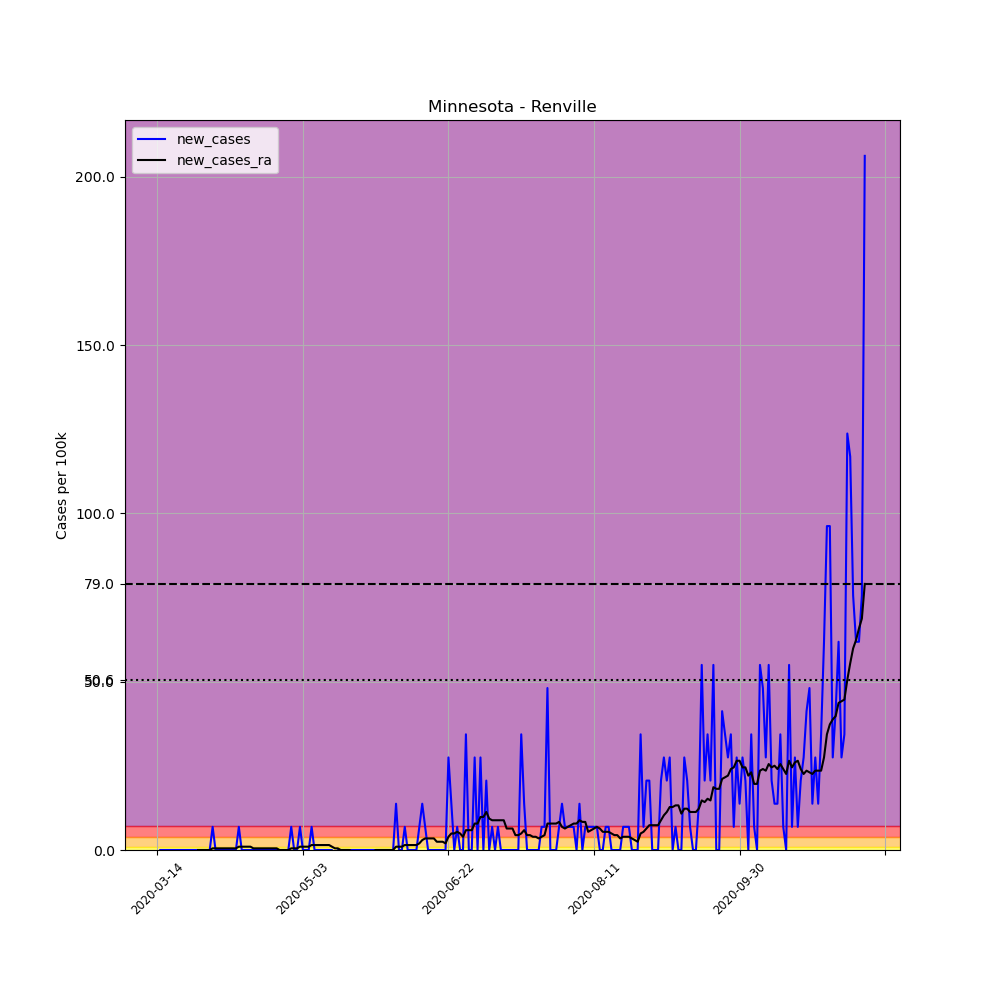

Source data for this figure (header and first rows):
, date, county, state, fips, cases, deaths, COUNTY, STNAME, CTYNAME, POPESTIMATE2019, per_100k, new_cases, new_cases_ra
84619, 2020-03-14, Renville, Minnesota, 27129, 1, 0, 129, Minnesota, Renville, 14548, 6.874, , 
84620, 2020-03-15, Renville, Minnesota, 27129, 1, 0, 129, Minnesota, Renville, 14548, 6.874, 0.0, 
84621, 2020-03-16, Renville, Minnesota, 27129, 1, 0, 129, Minnesota, Renville, 14548, 6.874, 0.0, 
84622, 2020-03-17, Renville, Minnesota, 27129, 1, 0, 129, Minnesota, Renville, 14548, 6.874, 0.0, 
84623, 2020-03-18, Renville, Minnesota, 27129, 1, 0, 129, Minnesota, Renville, 14548, 6.874, 0.0, 
84624, 2020-03-19, Renville, Minnesota, 27129, 1, 0, 129, Minnesota, Renville, 14548, 6.874, 0.0, 
84625, 2020-03-20, Renville, Minnesota, 27129, 1, 0, 129, Minnesota, Renville, 14548, 6.874, 0.0, 
84626, 2020-03-21, Renville, Minnesota, 27129, 1, 0, 129, Minnesota, Renville, 14548, 6.874, 0.0, 
84627, 2020-03-22, Renville, Minnesota, 27129, 1, 0, 129, Minnesota, Renville, 14548, 6.874, 0.0, 
84628, 2020-03-23, Renville, Minnesota, 27129, 1, 0, 129, Minnesota, Renville, 14548, 6.874, 0.0, 
84629, 2020-03-24, Renville, Minnesota, 27129, 1, 0, 129, Minnesota, Renville, 14548, 6.874, 0.0, 
84630, 2020-03-25, Renville, Minnesota, 27129, 1, 0, 129, Minnesota, Renville, 14548, 6.874, 0.0, 
84631, 2020-03-26, Renville, Minnesota, 27129, 1, 0, 129, Minnesota, Renville, 14548, 6.874, 0.0, 
84632, 2020-03-27, Renville, Minnesota, 27129, 1, 0, 129, Minnesota, Renville, 14548, 6.874, 0.0, 
84633, 2020-03-28, Renville, Minnesota, 27129, 1, 0, 129, Minnesota, Renville, 14548, 6.874, 0.0, 0.0
84634, 2020-03-29, Renville, Minnesota, 27129, 1, 0, 129, Minnesota, Renville, 14548, 6.874, 0.0, 0.0
84635, 2020-03-30, Renville, Minnesota, 27129, 1, 0, 129, Minnesota, Renville, 14548, 6.874, 0.0, 0.0
84636, 2020-03-31, Renville, Minnesota, 27129, 1, 0, 129, Minnesota, Renville, 14548, 6.874, 0.0, 0.0
84637, 2020-04-01, Renville, Minnesota, 27129, 1, 0, 129, Minnesota, Renville, 14548, 6.874, 0.0, 0.0
84638, 2020-04-02, Renville, Minnesota, 27129, 2, 0, 129, Minnesota, Renville, 14548, 13.75, 6.874, 0.491
84639, 2020-04-03, Renville, Minnesota, 27129, 2, 0, 129, Minnesota, Renville, 14548, 13.75, 0.0, 0.491
84640, 2020-04-04, Renville, Minnesota, 27129, 2, 0, 129, Minnesota, Renville, 14548, 13.75, 0.0, 0.491
84641, 2020-04-05, Renville, Minnesota, 27129, 2, 0, 129, Minnesota, Renville, 14548, 13.75, 0.0, 0.491
84642, 2020-04-06, Renville, Minnesota, 27129, 2, 0, 129, Minnesota, Renville, 14548, 13.75, 0.0, 0.491
84643, 2020-04-07, Renville, Minnesota, 27129, 2, 0, 129, Minnesota, Renville, 14548, 13.75, 0.0, 0.491
84644, 2020-04-08, Renville, Minnesota, 27129, 2, 0, 129, Minnesota, Renville, 14548, 13.75, 0.0, 0.491
84645, 2020-04-09, Renville, Minnesota, 27129, 2, 0, 129, Minnesota, Renville, 14548, 13.75, 0.0, 0.491
84646, 2020-04-10, Renville, Minnesota, 27129, 2, 0, 129, Minnesota, Renville, 14548, 13.75, 0.0, 0.491
84647, 2020-04-11, Renville, Minnesota, 27129, 3, 0, 129, Minnesota, Renville, 14548, 20.62, 6.874, 0.982
84648, 2020-04-12, Renville, Minnesota, 27129, 3, 0, 129, Minnesota, Renville, 14548, 20.62, 0.0, 0.982
84649, 2020-04-13, Renville, Minnesota, 27129, 3, 0, 129, Minnesota, Renville, 14548, 20.62, 0.0, 0.982
84650, 2020-04-14, Renville, Minnesota, 27129, 3, 0, 129, Minnesota, Renville, 14548, 20.62, 0.0, 0.982
84651, 2020-04-15, Renville, Minnesota, 27129, 3, 0, 129, Minnesota, Renville, 14548, 20.62, 0.0, 0.982
84652, 2020-04-16, Renville, Minnesota, 27129, 3, 0, 129, Minnesota, Renville, 14548, 20.62, 0.0, 0.491
84653, 2020-04-17, Renville, Minnesota, 27129, 3, 0, 129, Minnesota, Renville, 14548, 20.62, 0.0, 0.491
84654, 2020-04-18, Renville, Minnesota, 27129, 3, 0, 129, Minnesota, Renville, 14548, 20.62, 0.0, 0.491
84655, 2020-04-19, Renville, Minnesota, 27129, 3, 0, 129, Minnesota, Renville, 14548, 20.62, 0.0, 0.491
84656, 2020-04-20, Renville, Minnesota, 27129, 3, 0, 129, Minnesota, Renville, 14548, 20.62, 0.0, 0.491
84657, 2020-04-21, Renville, Minnesota, 27129, 3, 0, 129, Minnesota, Renville, 14548, 20.62, 0.0, 0.491
84658, 2020-04-22, Renville, Minnesota, 27129, 3, 0, 129, Minnesota, Renville, 14548, 20.62, 0.0, 0.491
84659, 2020-04-23, Renville, Minnesota, 27129, 3, 0, 129, Minnesota, Renville, 14548, 20.62, 0.0, 0.491
84660, 2020-04-24, Renville, Minnesota, 27129, 3, 0, 129, Minnesota, Renville, 14548, 20.62, 0.0, 0.491
84661, 2020-04-25, Renville, Minnesota, 27129, 3, 0, 129, Minnesota, Renville, 14548, 20.62, 0.0, 0.0
84662, 2020-04-26, Renville, Minnesota, 27129, 3, 0, 129, Minnesota, Renville, 14548, 20.62, 0.0, 0.0
84663, 2020-04-27, Renville, Minnesota, 27129, 3, 0, 129, Minnesota, Renville, 14548, 20.62, 0.0, 0.0
84664, 2020-04-28, Renville, Minnesota, 27129, 3, 0, 129, Minnesota, Renville, 14548, 20.62, 0.0, 0.0
84665, 2020-04-29, Renville, Minnesota, 27129, 4, 0, 129, Minnesota, Renville, 14548, 27.5, 6.874, 0.491
84666, 2020-04-30, Renville, Minnesota, 27129, 4, 0, 129, Minnesota, Renville, 14548, 27.5, 0.0, 0.491
84667, 2020-05-01, Renville, Minnesota, 27129, 4, 0, 129, Minnesota, Renville, 14548, 27.5, 0.0, 0.491
84668, 2020-05-02, Renville, Minnesota, 27129, 5, 0, 129, Minnesota, Renville, 14548, 34.37, 6.874, 0.982
84669, 2020-05-03, Renville, Minnesota, 27129, 5, 0, 129, Minnesota, Renville, 14548, 34.37, 0.0, 0.982
84670, 2020-05-04, Renville, Minnesota, 27129, 5, 0, 129, Minnesota, Renville, 14548, 34.37, 0.0, 0.982
84671, 2020-05-05, Renville, Minnesota, 27129, 5, 0, 129, Minnesota, Renville, 14548, 34.37, 0.0, 0.982
84672, 2020-05-06, Renville, Minnesota, 27129, 6, 0, 129, Minnesota, Renville, 14548, 41.24, 6.874, 1.473
84673, 2020-05-07, Renville, Minnesota, 27129, 6, 0, 129, Minnesota, Renville, 14548, 41.24, 0.0, 1.473
84674, 2020-05-08, Renville, Minnesota, 27129, 6, 0, 129, Minnesota, Renville, 14548, 41.24, 0.0, 1.473
84675, 2020-05-09, Renville, Minnesota, 27129, 6, 0, 129, Minnesota, Renville, 14548, 41.24, 0.0, 1.473
84676, 2020-05-10, Renville, Minnesota, 27129, 6, 0, 129, Minnesota, Renville, 14548, 41.24, 0.0, 1.473
84677, 2020-05-11, Renville, Minnesota, 27129, 6, 0, 129, Minnesota, Renville, 14548, 41.24, 0.0, 1.473
84678, 2020-05-12, Renville, Minnesota, 27129, 6, 0, 129, Minnesota, Renville, 14548, 41.24, 0.0, 1.473
... 184 more rows
